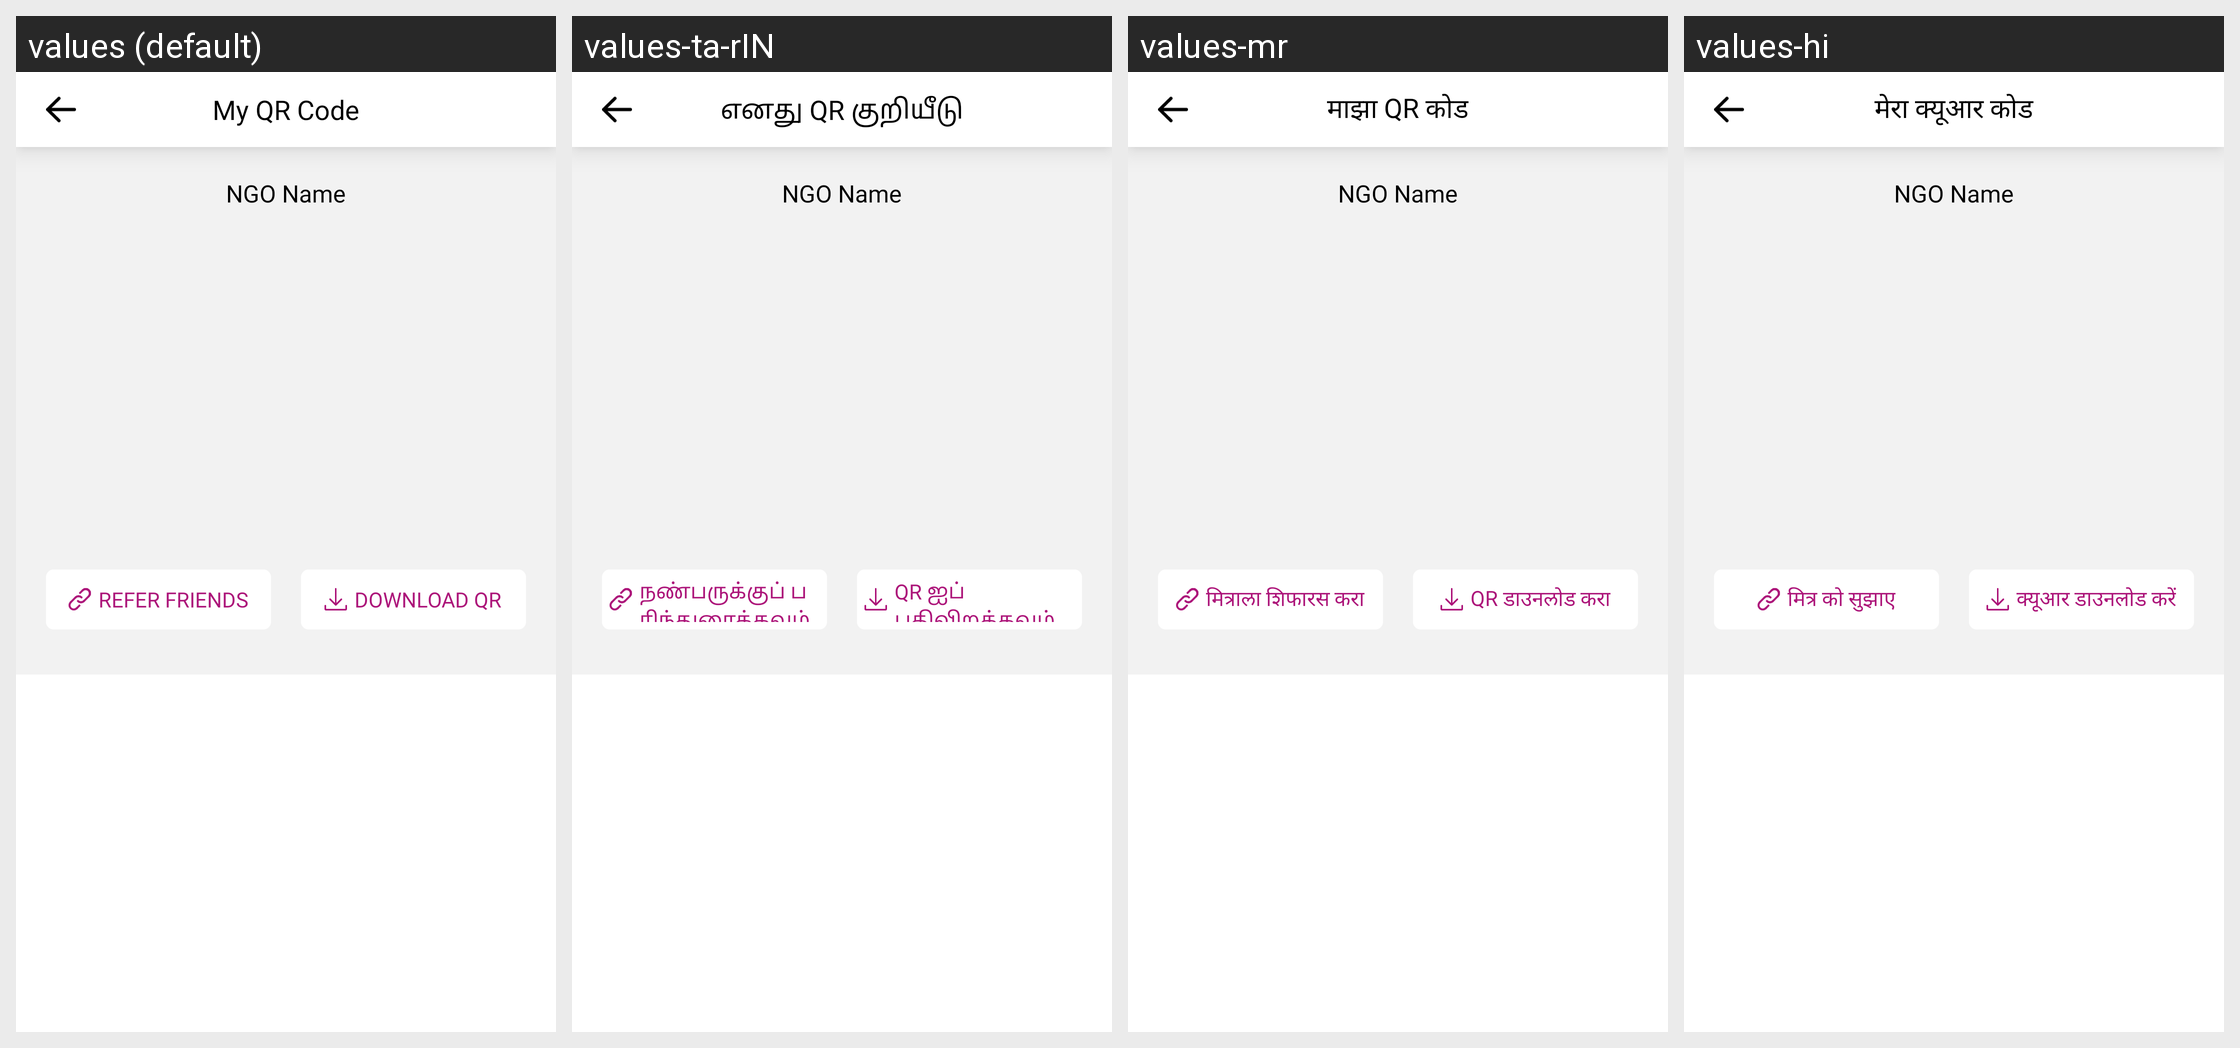

Here is an Android app screen in its default locale and in the app's own translations. Write out the translated-string differences for the strings that appear on this screen.
Android screen res/layout/activity_qrcode.xml rendered under 4 locales, left to right: values (default), values-ta-rIN, values-mr, values-hi. Device: Nexus 5 (rendered at 1080×1920; each locale shown at half size, 540×960, under a caption strip naming it); theme Theme.TooShyToAsk.
Other locales in the repository, not shown: values-gu.
Strings drawn on this screen, with the default value and each locale's value (text and hints the layout hard-codes, and strings that could not be matched under every locale, appear in the picture but are not listed):

my_qr_code
  values: My QR Code
  values-ta-rIN: எனது QR குறியீடு
  values-mr: माझा QR कोड
  values-hi: मेरा क्यूआर कोड

refer_friends
  values: Refer Friends
  values-ta-rIN: நண்பருக்குப் பரிந்துரைக்கவும்
  values-mr: मित्राला शिफारस करा
  values-hi: मित्र को सुझाए

download_qr
  values: Download QR
  values-ta-rIN: QR ஐப் பதிவிறக்கவும்
  values-mr: QR डाउनलोड करा
  values-hi: क्यूआर डाउनलोड करें
